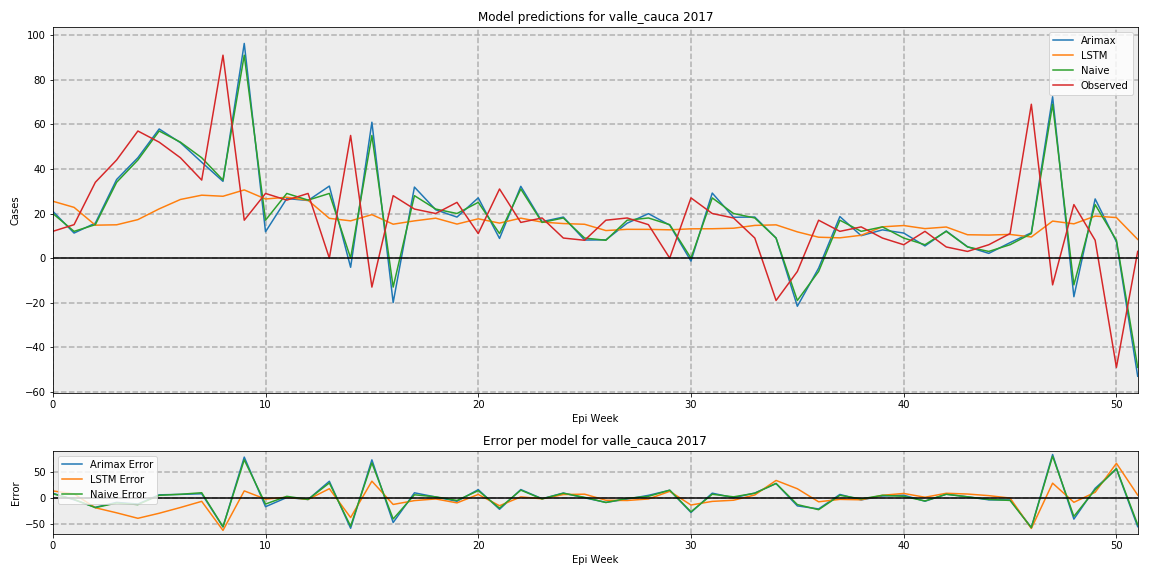

The file beside this chart, header and first rows:
, Arimax, LSTM, Naive, Observed
0, 21.01, 25.51, 20, 12
1, 11.24, 22.76, 12, 15
2, 15.7, 14.77, 15, 34
3, 35.24, 14.94, 34, 44
4, 45.02, 17.26, 44, 57
5, 57.92, 22.08, 57, 52
6, 51.76, 26.3, 52, 45
7, 42.99, 28.22, 45, 35
8, 34.42, 27.74, 35, 91
9, 96.27, 30.58, 91, 17
10, 11.81, 26.51, 17, 29
11, 26.71, 27.3, 29, 26
12, 25.84, 25.93, 26, 29
13, 32.3, 17.83, 29, 0.0
14, -4.11, 16.71, 0, 55
15, 60.94, 19.5, 55, -13
16, -19.94, 15.21, -13, 28
17, 31.85, 16.7, 28, 22
18, 21.68, 17.91, 22, 20
19, 18.4, 15.26, 20, 25
20, 27.02, 17.64, 25, 11
21, 8.819, 15.7, 11, 31
22, 32.18, 17.92, 31, 16
23, 16.34, 16.15, 16, 18
24, 18.4, 15.5, 18, 9
25, 8.105, 15.18, 9, 8
26, 8.191, 12.36, 8, 17
27, 15.66, 12.91, 17, 18
28, 19.93, 12.89, 18, 15
29, 14.79, 12.69, 15, 0.0
30, -1.343, 13.14, 0, 27
31, 29.18, 13.17, 27, 20
32, 18.32, 13.4, 20, 18
33, 18.41, 14.67, 18, 9
34, 8.993, 14.91, 9, -19
35, -21.59, 11.77, -19, -6
36, -4.492, 9.373, -6, 17
37, 18.62, 9.095, 17, 12
38, 10.06, 10.24, 12, 14
39, 12.66, 14.03, 14, 9
40, 11.24, 14.61, 9, 6
41, 5.455, 13.23, 6, 12
42, 12.16, 13.95, 12, 5
43, 5.099, 10.48, 5, 3
44, 2.126, 10.33, 3, 6
45, 6.933, 10.62, 6, 11
46, 11.36, 9.471, 11, 69
47, 72.36, 16.6, 69, -12
48, -17.32, 15.38, -12, 24
49, 26.54, 18.84, 24, 8
50, 7.302, 18.18, 8, -49
51, -52.98, 8.393, -49, 3
